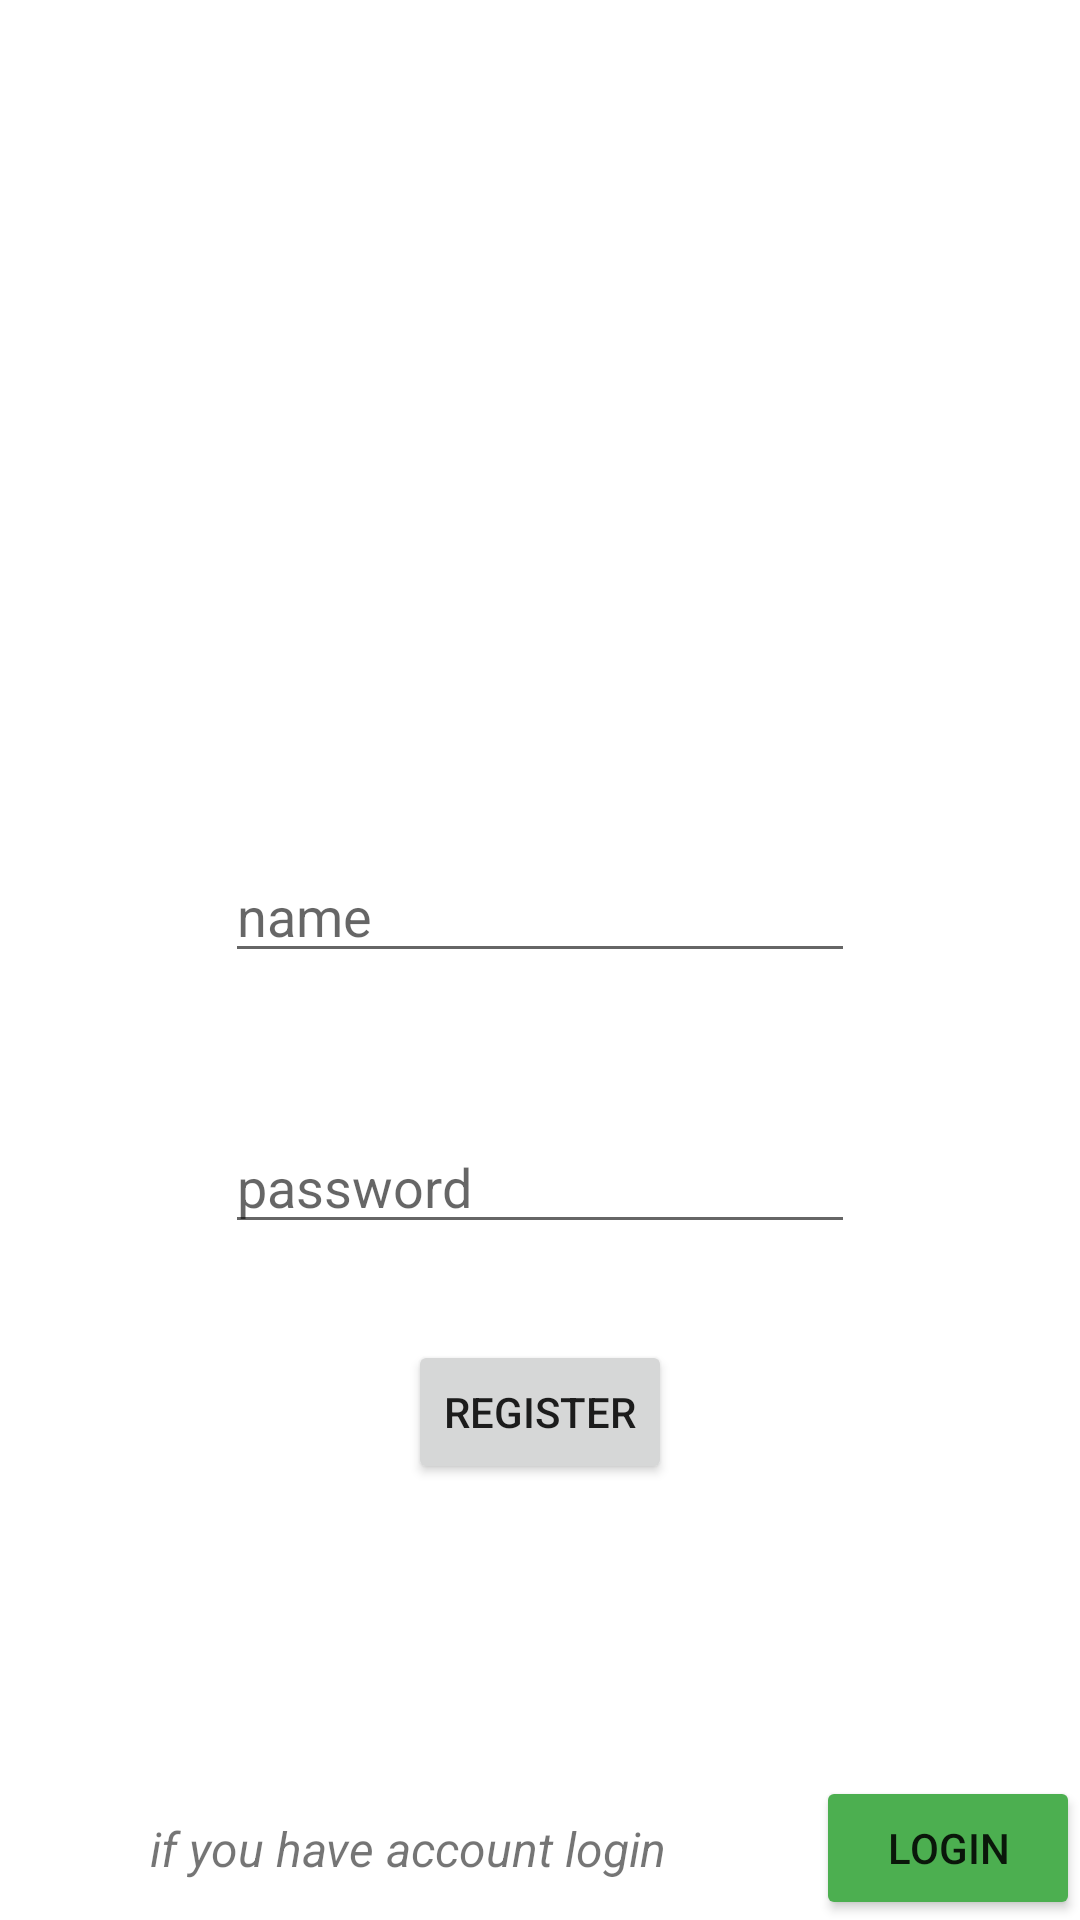

Produce the Android XML layout that renders to this screen, including the resource entries it uses.
<!-- AndroidManifest.xml: application theme Theme.NewAuthContactngrok -->
<!-- res/layout/screen_register.xml -->
<?xml version="1.0" encoding="utf-8"?>
<androidx.constraintlayout.widget.ConstraintLayout xmlns:android="http://schemas.android.com/apk/res/android"
    xmlns:app="http://schemas.android.com/apk/res-auto"
    android:layout_width="match_parent"
    android:layout_height="match_parent">

    <EditText
        android:id="@+id/etRegisterName"
        android:layout_width="wrap_content"
        android:layout_height="wrap_content"
        android:layout_marginTop="283dp"
        android:ems="10"
        android:hint="name"
        android:inputType="textPersonName"
        app:layout_constraintEnd_toEndOf="parent"
        app:layout_constraintStart_toStartOf="parent"
        app:layout_constraintTop_toTopOf="parent" />

    <EditText
        android:id="@+id/etRegisterPassword"
        android:layout_width="wrap_content"
        android:layout_height="wrap_content"
        android:layout_marginTop="49dp"
        android:ems="10"
        android:hint="password"
        android:inputType="textPersonName"
        app:layout_constraintEnd_toEndOf="@+id/etRegisterName"
        app:layout_constraintStart_toStartOf="@+id/etRegisterName"
        app:layout_constraintTop_toBottomOf="@+id/etRegisterName" />

    <Button
        android:id="@+id/btnRegister"
        android:layout_width="wrap_content"
        android:layout_height="wrap_content"
        android:layout_marginTop="32dp"
        android:text="REgister"
        app:layout_constraintEnd_toEndOf="@+id/etRegisterPassword"
        app:layout_constraintStart_toStartOf="@+id/etRegisterPassword"
        app:layout_constraintTop_toBottomOf="@+id/etRegisterPassword" />

    <Button
        android:id="@+id/btnLogin"
        android:layout_width="wrap_content"
        android:layout_height="wrap_content"
        android:text="Login"
        android:backgroundTint="#4CAF50"
        app:layout_constraintBottom_toBottomOf="parent"
        app:layout_constraintEnd_toEndOf="parent" />

    <TextView
        android:layout_width="wrap_content"
        android:textSize="16sp"
        android:textStyle="italic"
        android:layout_height="wrap_content"
        android:text="if you have account login"
        app:layout_constraintBottom_toBottomOf="parent"
        app:layout_constraintEnd_toStartOf="@+id/btnLogin"
        app:layout_constraintStart_toStartOf="parent"
        app:layout_constraintTop_toTopOf="@+id/btnLogin" />
</androidx.constraintlayout.widget.ConstraintLayout>
<!-- resources referenced by this layout -->
<resources>
  <style name="Theme.NewAuthContactngrok" parent="Theme.MaterialComponents.DayNight.NoActionBar">
          
          <item name="colorPrimary">@color/purple_500</item>
          <item name="colorPrimaryVariant">@color/purple_700</item>
          <item name="colorOnPrimary">@color/white</item>
          
          <item name="colorSecondary">@color/teal_200</item>
          <item name="colorSecondaryVariant">@color/teal_700</item>
          <item name="colorOnSecondary">@color/black</item>
          
          <item name="android:statusBarColor" tools:targetApi="l">?attr/colorPrimaryVariant</item>
          
      </style>
  <!-- not gathered from this repository: default colours our renderer supplied (Android Studio template values) -->
  <color name="purple_500">#FF6200EE</color>
  <color name="purple_700">#FF3700B3</color>
  <color name="teal_200">#FF03DAC5</color>
  <color name="teal_700">#FF018786</color>
  <color name="black">#FF000000</color>
  <color name="white">#FFFFFFFF</color>
</resources>
